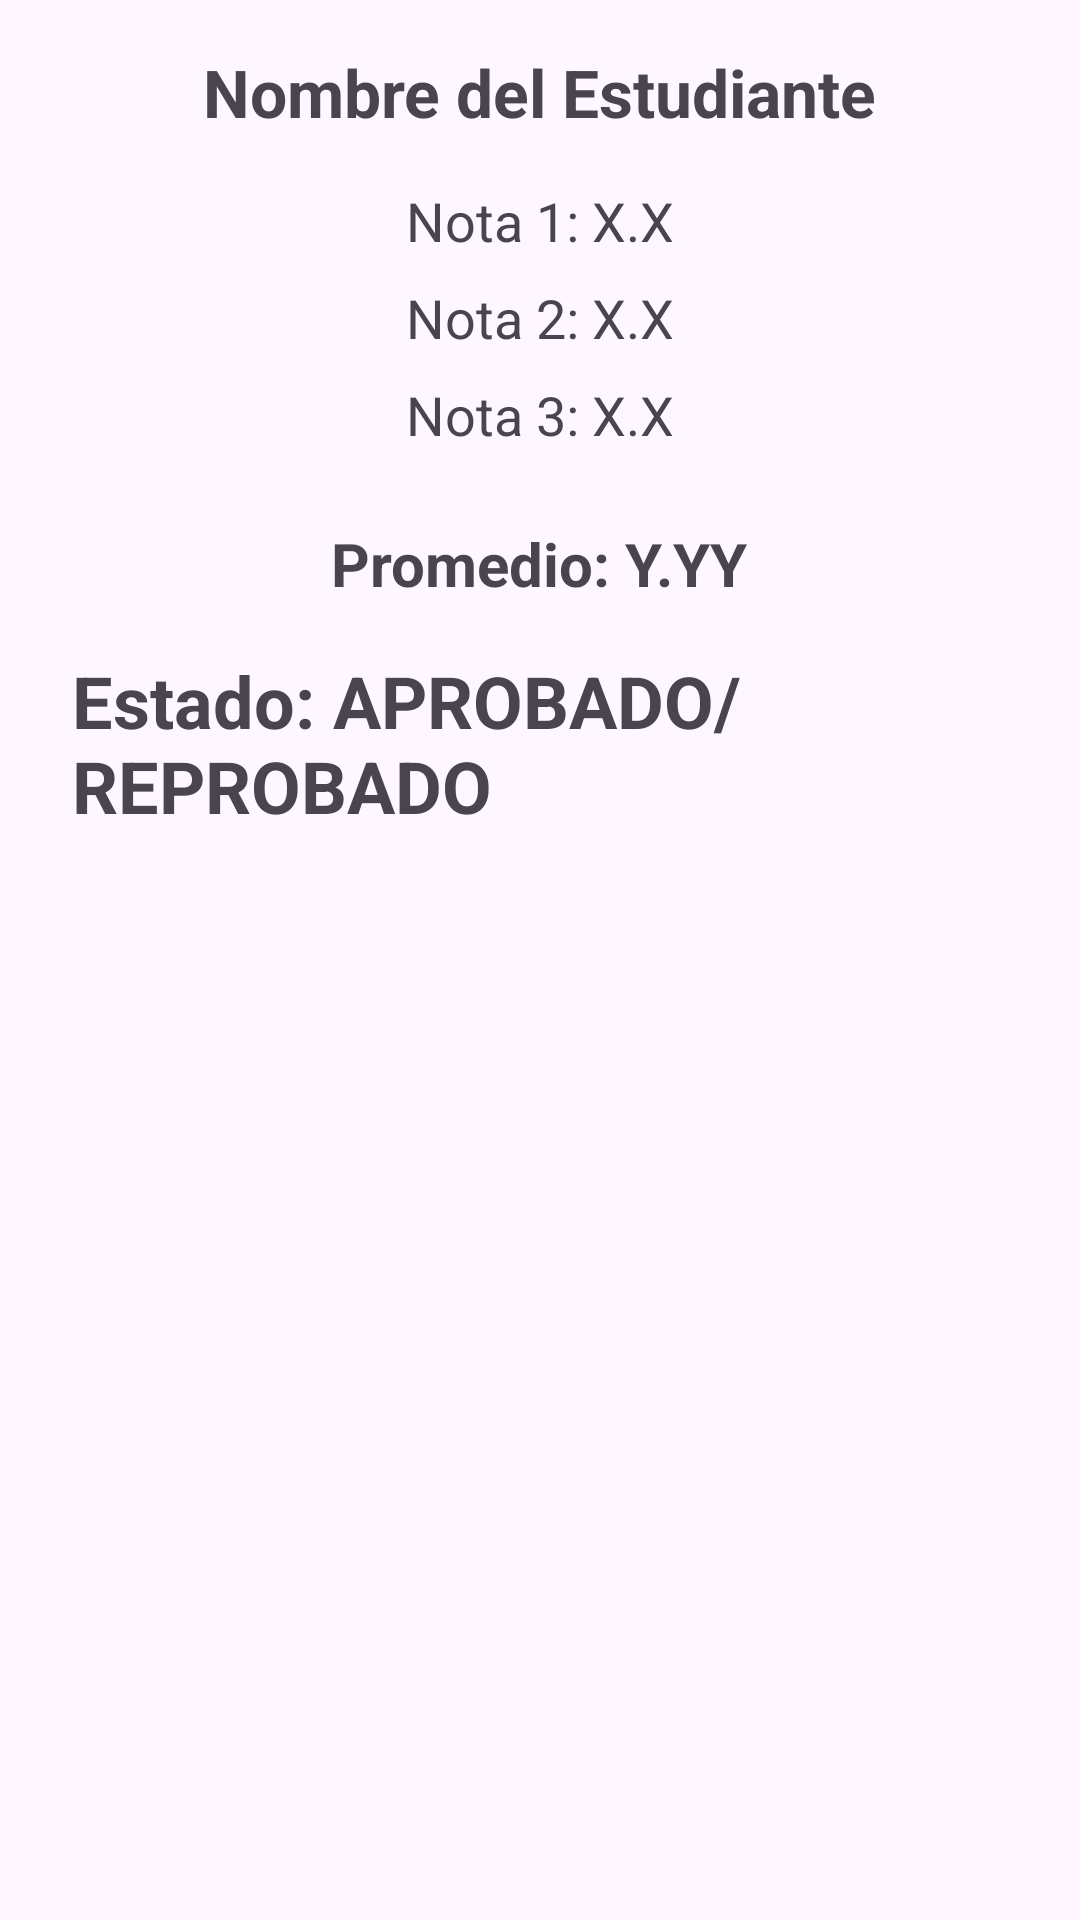

Android layout source for this screen:
<!-- AndroidManifest.xml: application theme Theme.AsistenciaPromedio -->
<!-- res/layout/activity_result.xml -->
<?xml version="1.0" encoding="utf-8"?>
<LinearLayout xmlns:android="http://schemas.android.com/apk/res/android"
    xmlns:tools="http://schemas.android.com/tools"
    android:id="@+id/layoutResult"
    android:layout_width="match_parent"
    android:layout_height="match_parent"
    android:orientation="vertical"
    android:padding="16dp"
    android:gravity="center_horizontal"
    tools:context=".ResultActivity">

    <TextView
        android:id="@+id/textViewNombreEstudianteResultado"
        android:layout_width="wrap_content"
        android:layout_height="wrap_content"
        android:text="Nombre del Estudiante"
        android:textSize="22sp"
        android:textStyle="bold"
        android:layout_marginBottom="16dp"/>

    <TextView
        android:id="@+id/textViewNota1Resultado"
        android:layout_width="wrap_content"
        android:layout_height="wrap_content"
        android:text="Nota 1: X.X"
        android:textSize="18sp"
        android:layout_marginBottom="8dp"/>

    <TextView
        android:id="@+id/textViewNota2Resultado"
        android:layout_width="wrap_content"
        android:layout_height="wrap_content"
        android:text="Nota 2: X.X"
        android:textSize="18sp"
        android:layout_marginBottom="8dp"/>

    <TextView
        android:id="@+id/textViewNota3Resultado"
        android:layout_width="wrap_content"
        android:layout_height="wrap_content"
        android:text="Nota 3: X.X"
        android:textSize="18sp"
        android:layout_marginBottom="24dp"/>

    <TextView
        android:id="@+id/textViewPromedioResultado"
        android:layout_width="wrap_content"
        android:layout_height="wrap_content"
        android:text="Promedio: Y.YY"
        android:textSize="20sp"
        android:textStyle="bold"
        android:layout_marginBottom="8dp"/>

    <TextView
        android:id="@+id/textViewEstadoResultado"
        android:layout_width="wrap_content"
        android:layout_height="wrap_content"
        android:text="Estado: APROBADO/REPROBADO"
        android:textSize="24sp"
        android:textStyle="bold"
        android:padding="8dp"/>

</LinearLayout>
<!-- resources referenced by this layout -->
<resources>
  <style name="Theme.AsistenciaPromedio" parent="Base.Theme.AsistenciaPromedio" />
  <style name="Base.Theme.AsistenciaPromedio" parent="Theme.Material3.DayNight.NoActionBar">
          
          
      </style>
</resources>
